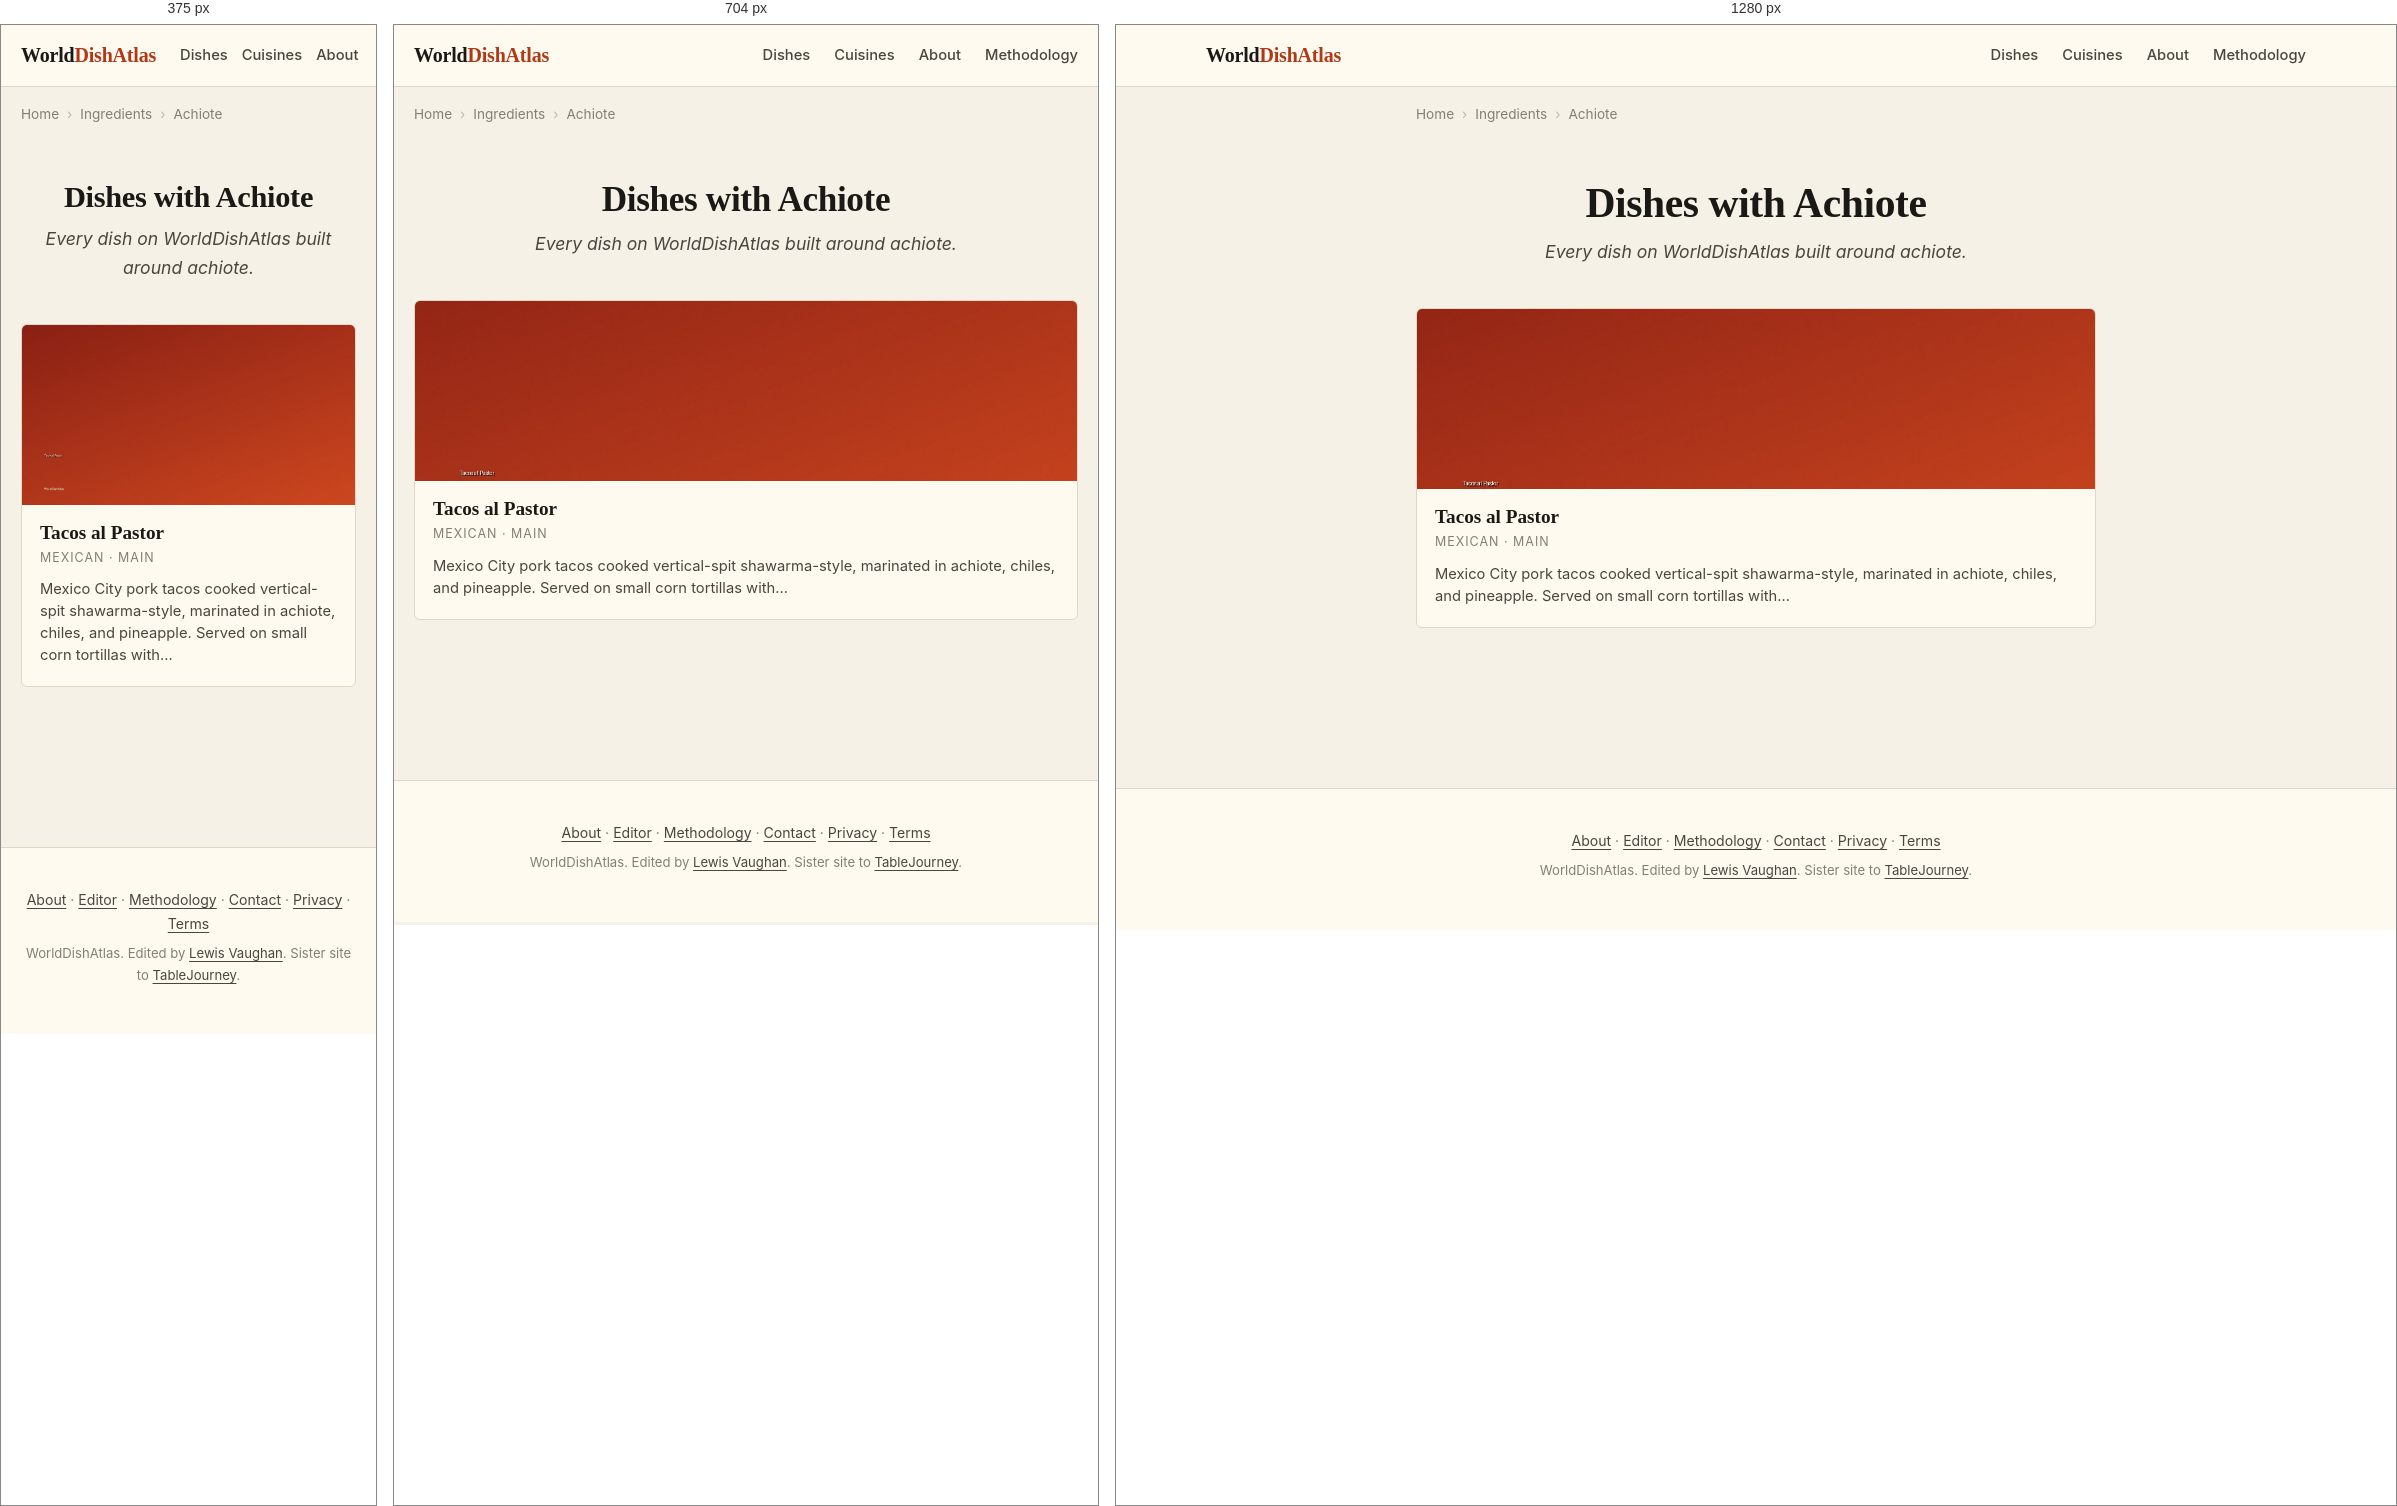
Rendered at 375 px, 704 px and 1280 px, left to right.

<!-- file: index.html -->
<!DOCTYPE html>
<html lang="en">
<head>
    
    
    
    
    <meta charset="UTF-8">
    
    
    <meta name="viewport" content="width=device-width, initial-scale=1.0, viewport-fit=cover">
    <meta name="color-scheme" content="light dark">
    <meta name="format-detection" content="telephone=no">
    <meta name="apple-mobile-web-app-capable" content="yes">
    <meta name="apple-mobile-web-app-status-bar-style" content="default">
    <meta name="apple-mobile-web-app-title" content="WorldDishAtlas">
    <meta name="application-name" content="WorldDishAtlas">
    <meta name="theme-color" content="#f6f1e6" media="(prefers-color-scheme: light)">
    <meta name="theme-color" content="#15130e" media="(prefers-color-scheme: dark)">
    <title>Dishes with Achiote | WorldDishAtlas</title>
    <meta name="description" content="Every dish on WorldDishAtlas built around achiote. Canonical recipes, cuisines that use it, and where to eat each dish at its source.">
    <meta name="robots" content="index, follow, max-image-preview:large, max-snippet:-1, max-video-preview:-1">
    <meta name="author" content="Lewis Vaughan">
    <link rel="canonical" href="https://worlddishatlas.com/ingredient/achiote/">
    <link rel="alternate" hreflang="en" href="https://worlddishatlas.com/ingredient/achiote/">
    <link rel="alternate" hreflang="x-default" href="https://worlddishatlas.com/ingredient/achiote/">

    <meta property="og:title" content="Dishes with Achiote | WorldDishAtlas">
    <meta property="og:description" content="Every dish on WorldDishAtlas built around achiote. Canonical recipes, cuisines that use it, and where to eat each dish at its source.">
    <meta property="og:url" content="https://worlddishatlas.com/ingredient/achiote/">
    <meta property="og:type" content="website">
    <meta property="og:image" content="https://worlddishatlas.com/img/og-default.jpg">
    <meta property="og:image:width" content="1200">
    <meta property="og:image:height" content="630">
    <meta property="og:image:alt" content="Dishes with Achiote | WorldDishAtlas">
    <meta property="og:site_name" content="WorldDishAtlas">
    <meta property="og:locale" content="en_US">

    <meta name="twitter:card" content="summary_large_image">
    <meta name="twitter:title" content="Dishes with Achiote | WorldDishAtlas">
    <meta name="twitter:description" content="Every dish on WorldDishAtlas built around achiote. Canonical recipes, cuisines that use it, and where to eat each dish at its source.">
    <meta name="twitter:image" content="https://worlddishatlas.com/img/og-default.jpg">

    <link rel="dns-prefetch" href="https://fonts.googleapis.com">
    <link rel="dns-prefetch" href="https://fonts.gstatic.com">
    <link rel="preconnect" href="https://fonts.googleapis.com">
    <link rel="preconnect" href="https://fonts.gstatic.com" crossorigin>
    <link rel="preload" as="style" href="https://fonts.googleapis.com/css2?family=Fraunces:wght@500;600;700&family=Inter:wght@400;500;600;700&display=swap">
    <link rel="stylesheet" href="https://fonts.googleapis.com/css2?family=Fraunces:wght@500;600;700&family=Inter:wght@400;500;600;700&display=swap" media="print" onload="this.media='all'">
    <noscript><link rel="stylesheet" href="https://fonts.googleapis.com/css2?family=Fraunces:wght@500;600;700&family=Inter:wght@400;500;600;700&display=swap"></noscript>

    <link rel="icon" type="image/svg+xml" href="/favicon.svg">
    <link rel="icon" type="image/png" sizes="32x32" href="/favicon-32x32.png">
    <link rel="apple-touch-icon" sizes="180x180" href="/apple-touch-icon.png">
    <link rel="manifest" href="/site.webmanifest">
    <link rel="alternate" type="application/atom+xml" title="WorldDishAtlas" href="/atom.xml">

    <script type="application/ld+json">
    {
      "@context": "https://schema.org",
      "@graph": [
        {
          "@type": "Organization",
          "@id": "https://worlddishatlas.com/#org",
          "name": "WorldDishAtlas",
          "url": "https://worlddishatlas.com",
          "logo": "https://worlddishatlas.com/img/logo.png",
          "sameAs": ["https://tablejourney.com"]
        },
        {
          "@type": "WebSite",
          "@id": "https://worlddishatlas.com/#site",
          "name": "WorldDishAtlas",
          "url": "https://worlddishatlas.com",
          "inLanguage": "en",
          "publisher": {"@id": "https://worlddishatlas.com/#org"},
          "potentialAction": {
            "@type": "SearchAction",
            "target": {"@type": "EntryPoint", "urlTemplate": "https://worlddishatlas.com/search/?q={search_term_string}"},
            "query-input": "required name=search_term_string"
          }
        }
      ]
    }
    </script>

    
<script type="application/ld+json">
{
  "@context": "https://schema.org",
  "@graph": [
    {
      "@type": "CollectionPage",
      "@id": "https://worlddishatlas.com/ingredient/achiote/#webpage",
      "url": "https://worlddishatlas.com/ingredient/achiote/",
      "name": "Dishes with Achiote | WorldDishAtlas",
      "description": "Every dish on WorldDishAtlas built around achiote. Canonical recipes, cuisines that use it, and where to eat each dish at its source.",
      "inLanguage": "en",
      "isPartOf": {"@id": "https://worlddishatlas.com/#site"},
      "publisher": {"@id": "https://worlddishatlas.com/#org"}
    },
    {
      "@type": "ItemList",
      "@id": "https://worlddishatlas.com/ingredient/achiote/#itemlist",
      "numberOfItems": 1,
      "itemListElement": [
        
        {
          "@type": "ListItem",
          "position": 1,
          "url": "https://worlddishatlas.com/dish/tacos-al-pastor/",
          "name": "Tacos al Pastor"
        }
        
      ]
    },
    {
      "@type": "BreadcrumbList",
      "@id": "https://worlddishatlas.com/ingredient/achiote/#breadcrumb",
      "itemListElement": [
        
        {"@type": "ListItem", "position": 1, "name": "Home", "item": "https://worlddishatlas.com/" },
        
        {"@type": "ListItem", "position": 2, "name": "Ingredients", "item": "https://worlddishatlas.com/ingredient/" },
        
        {"@type": "ListItem", "position": 3, "name": "Achiote" }
        
      ]
    }
  ]
}
</script>


    <link rel="stylesheet" href="/css/base.css">
</head>
<body>
    <header class="wda-nav">
        <div class="wda-nav-inner">
            <a class="wda-brand" href="/">World<span class="wda-brand-mark">DishAtlas</span></a>
            <nav class="wda-nav-links" aria-label="Primary">
                <a href="/dish/">Dishes</a>
                <a href="/cuisine/">Cuisines</a>
                <a href="/about/">About</a>
                <a href="/methodology/">Methodology</a>
            </nav>
        </div>
    </header>

    
    
    <nav class="wda-breadcrumbs" aria-label="Breadcrumb">
        <ol>
            
            <li><a href="https://worlddishatlas.com/">Home</a></li>
            
            <li><a href="https://worlddishatlas.com/ingredient/">Ingredients</a></li>
            
            <li><span aria-current="page">Achiote</span></li>
            
        </ol>
    </nav>
    
    

    <main class="wda-main">
        
<header class="wda-page-header">
    <h1>Dishes with Achiote</h1>
    <p class="wda-page-subtitle">Every dish on WorldDishAtlas built around achiote.</p>
</header>


<div class="wda-dish-grid">
    
    <a href="/dish/tacos-al-pastor/" class="wda-dish-card">
        <img src="/img/dish-tacos-al-pastor.jpg" alt="Tacos al pastor on doubled corn tortillas with charred pineapple, white onion, and cilantro, lime wedges on the side" width="400" height="225" loading="lazy">
        <div class="wda-dish-card-body">
            <h3>Tacos al Pastor</h3>
            <p class="wda-dish-card-cuisine">Mexican · Main</p>
            <p class="wda-dish-card-desc">Mexico City pork tacos cooked vertical-spit shawarma-style, marinated in achiote, chiles, and pineapple. Served on small corn tortillas with…</p>
        </div>
    </a>
    
</div>


    </main>

    <footer class="wda-footer">
        <div class="wda-footer-inner">
            <p>
                <a href="/about/">About</a> &middot;
                <a href="/about/lewis/">Editor</a> &middot;
                <a href="/methodology/">Methodology</a> &middot;
                <a href="/contact/">Contact</a> &middot;
                <a href="/privacy/">Privacy</a> &middot;
                <a href="/terms/">Terms</a>
            </p>
            <p class="wda-footer-credit">
                WorldDishAtlas. Edited by <a href="/about/lewis/">Lewis Vaughan</a>.
                Sister site to <a href="https://tablejourney.com" rel="noopener">TableJourney</a>.
            </p>
        </div>
    </footer>
</body>
</html>

/* @media block from base.css */
@media (max-width: 640px) { .wda-nav-links { gap: 14px; font-size: .85rem; } .wda-nav-links a:nth-child(n+4) { display: none; } }

/* @media block from base.css */
@media (min-width: 768px) { .wda-dish-hero { margin: 2rem 0; } .wda-dish-hero img { border-radius: 8px; } }

/* @media block from base.css */
@media (min-width: 768px) { .wda-author-photo { float: right; margin: 0 0 1rem 1.8rem; max-width: 200px; } }